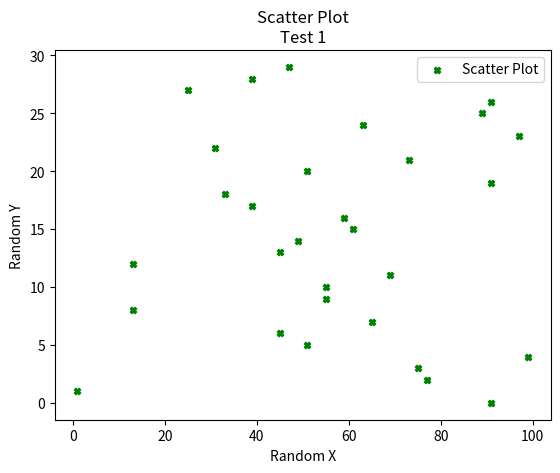

Here is the Python script that generated this plot:
#Written by Allif Izzuddin bin Abdullah
# [redacted]
#scatter plot

import matplotlib.pyplot as plt 
import random

x= [random.randrange(1,100,2) for x in range(30)]
y= [x for x in range(len(x))]
plt.scatter(x,y, label='Scatter Plot',color='green', marker='X',s=20) #change marker and its size
plt.xlabel('Random X')
plt.ylabel('Random Y')
plt.title('Scatter Plot\nTest 1')
plt.legend()
plt.show()